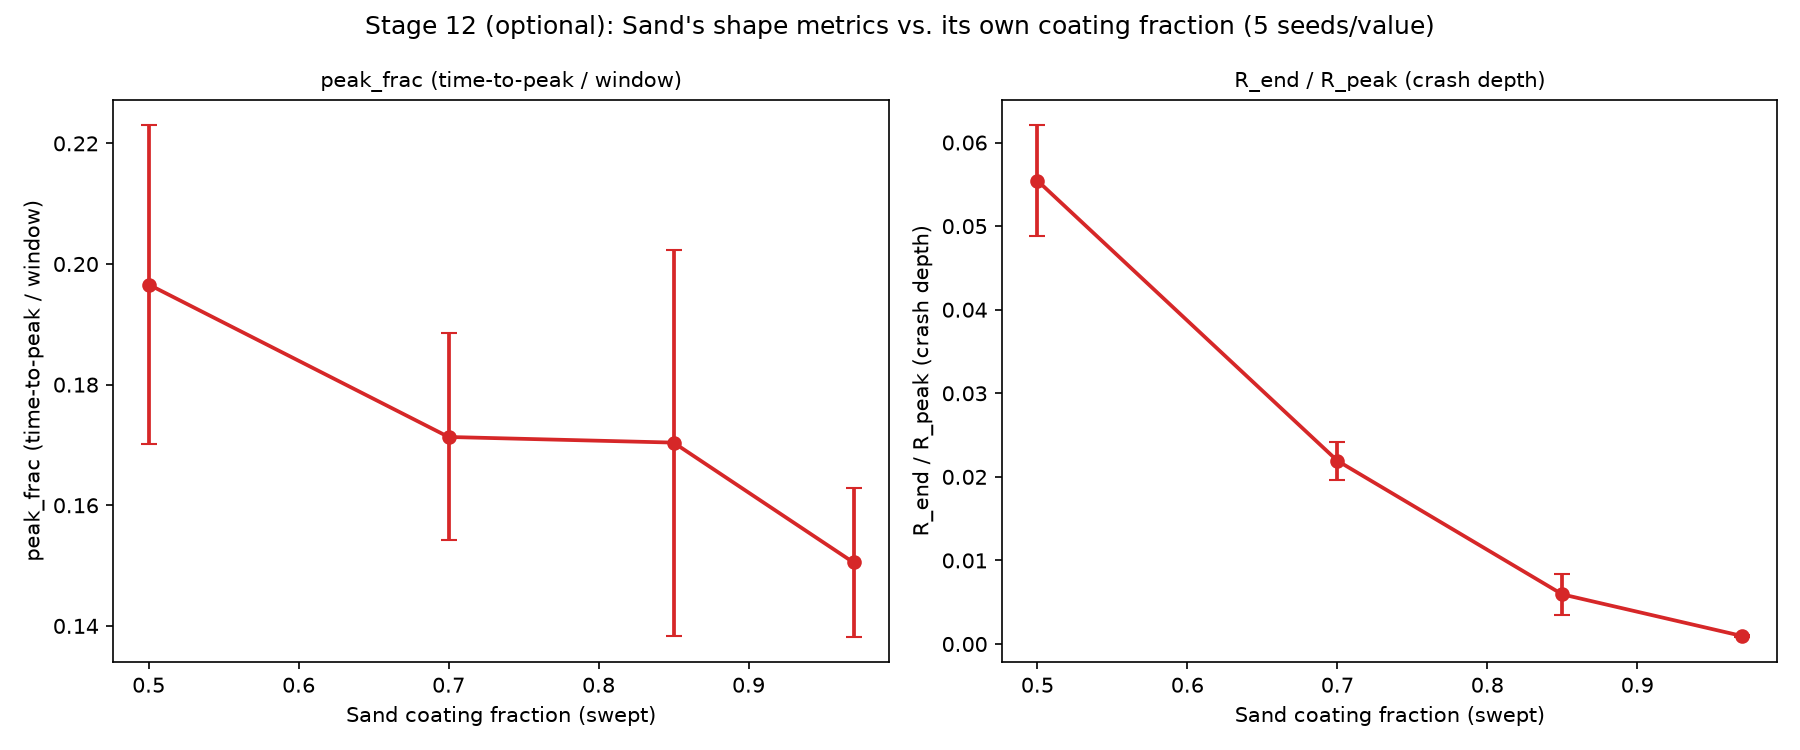

The file beside this chart, header and first rows:
soil, seed, R_peak, peak_frac, R_end_over_peak, cum_co2_final, late_over_early, n_regions, coating_cells, dry_habitat_fraction_of_habitat, matrix_fraction, om_total, coating_fraction_swept
sand, 30500, 21.04, 0.1707, 0.05507, 857.7, 0.1101, 3, 1854, 0.9998, 0.1834, 4000, 0.5
sand, 30501, 20.81, 0.1827, 0.05678, 860.9, 0.1148, 1, 1829, 1.0, 0.1834, 4000, 0.5
sand, 30502, 17.03, 0.2361, 0.06566, 856.4, 0.1253, 5, 1846, 0.9991, 0.1834, 4000, 0.5
sand, 30503, 23.57, 0.1831, 0.04787, 847.3, 0.09967, 1, 1856, 1.0, 0.1834, 4000, 0.5
sand, 30504, 20.91, 0.2104, 0.05185, 843.1, 0.1043, 2, 1770, 0.9997, 0.1834, 4000, 0.5
sand, 30700, 29.33, 0.1604, 0.01884, 994.7, 0.04559, 1, 1853, 1.0, 0.1834, 4000, 0.7
sand, 30701, 22.09, 0.1971, 0.02395, 999.2, 0.05378, 4, 1825, 0.997, 0.1834, 4000, 0.7
sand, 30702, 28.65, 0.1741, 0.02435, 1005, 0.05619, 1, 1766, 1.0, 0.1834, 4000, 0.7
sand, 30703, 29.7, 0.1734, 0.0211, 995.5, 0.0509, 2, 1803, 0.9997, 0.1834, 4000, 0.7
sand, 30704, 31.02, 0.1517, 0.02141, 995.2, 0.05281, 2, 1836, 0.9996, 0.1834, 4000, 0.7
sand, 30850, 39.18, 0.1494, 0.004167, 1075, 0.0164, 3, 1883, 0.9992, 0.1834, 4000, 0.85
sand, 30851, 32.66, 0.1724, 0.008058, 1107, 0.02297, 2, 1869, 1.0, 0.1834, 4000, 0.85
sand, 30852, 22, 0.2251, 0.009086, 1140, 0.03771, 2, 1792, 0.9999, 0.1834, 4000, 0.85
sand, 30853, 37.16, 0.1494, 0.004375, 1090, 0.0175, 4, 1858, 0.9995, 0.1834, 4000, 0.85
sand, 30854, 35.79, 0.1557, 0.00403, 1089, 0.01657, 4, 1867, 0.9972, 0.1834, 4000, 0.85
sand, 30970, 42.13, 0.1464, 0.001014, 1187, 0.0081, 2, 1817, 0.9996, 0.1834, 4000, 0.97
sand, 30971, 40.78, 0.1547, 0.001053, 1193, 0.008243, 1, 1842, 1.0, 0.1834, 4000, 0.97
sand, 30972, 36.77, 0.1687, 0.0008931, 1200, 0.008017, 3, 1856, 0.9995, 0.1834, 4000, 0.97
sand, 30973, 45.24, 0.1354, 0.0009031, 1178, 0.008494, 1, 1822, 1.0, 0.1834, 4000, 0.97
sand, 30974, 45.05, 0.1474, 0.0009092, 1183, 0.008037, 2, 1825, 1.0, 0.1834, 4000, 0.97
